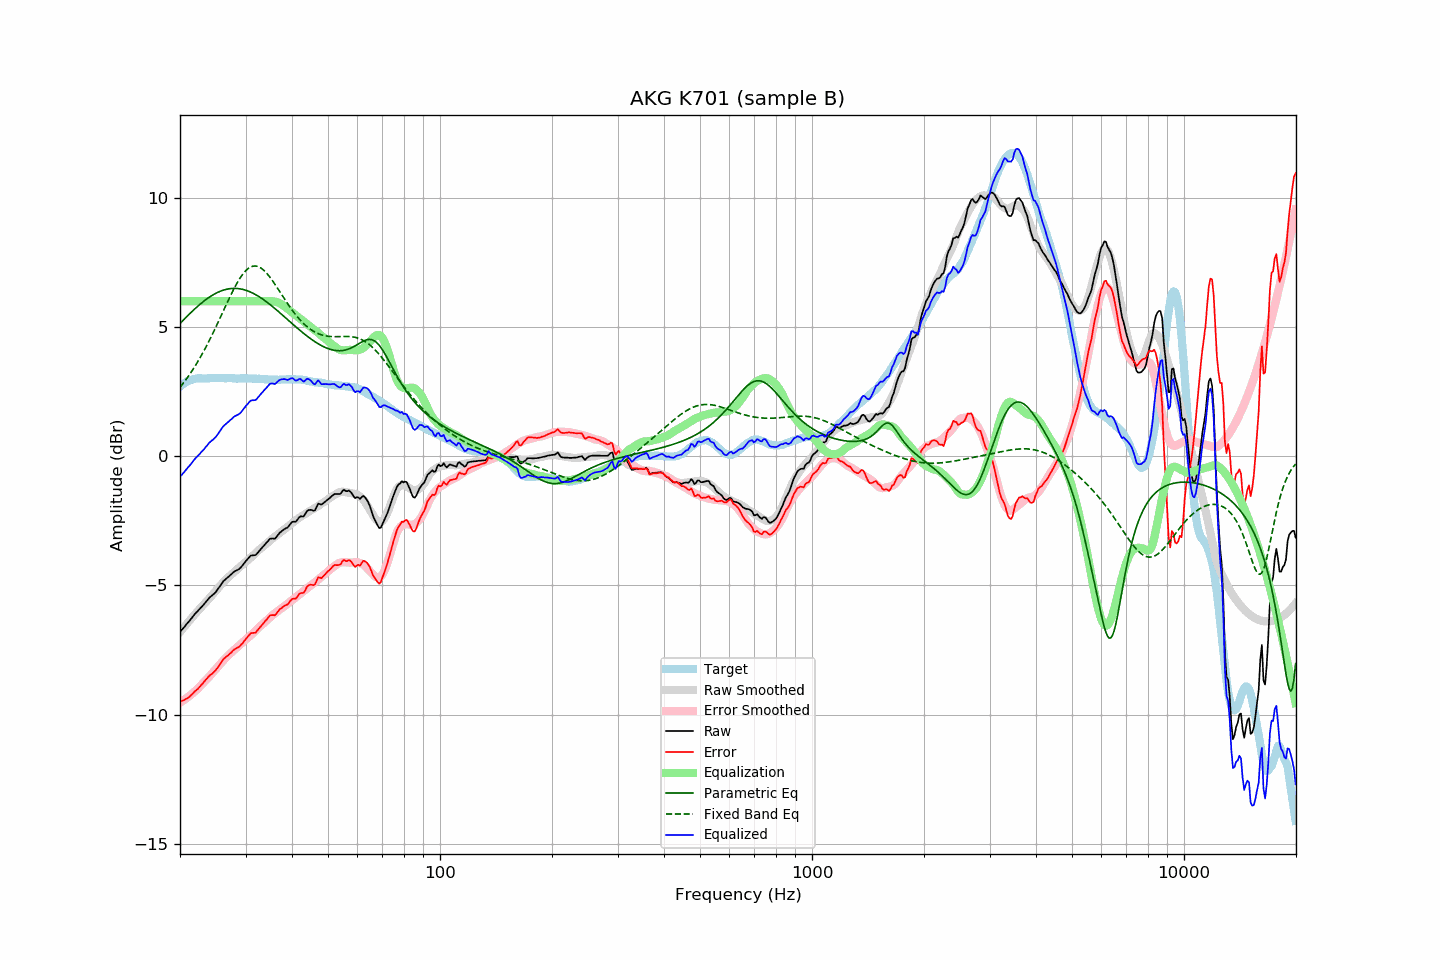

The file beside this chart, header and first rows:
frequency, raw, error, smoothed, error_smoothed, equalization, parametric_eq, fixed_band_eq, equalized_raw, equalized_smoothed, target
20.00, -6.79, -9.49, -6.81, -9.53, 6.00, 5.14, 2.67, -0.79, -0.81, 2.70
20.20, -6.72, -9.47, -6.73, -9.49, 6.00, 5.20, 2.75, -0.72, -0.73, 2.75
20.40, -6.65, -9.45, -6.65, -9.45, 6.00, 5.26, 2.82, -0.65, -0.65, 2.80
20.61, -6.59, -9.41, -6.58, -9.41, 6.00, 5.33, 2.91, -0.59, -0.58, 2.83
20.81, -6.50, -9.38, -6.50, -9.36, 6.00, 5.39, 2.99, -0.50, -0.50, 2.88
21.02, -6.43, -9.35, -6.43, -9.32, 6.00, 5.45, 3.08, -0.43, -0.43, 2.92
21.23, -6.36, -9.30, -6.35, -9.27, 6.00, 5.51, 3.17, -0.36, -0.35, 2.94
21.44, -6.28, -9.24, -6.28, -9.22, 6.00, 5.57, 3.26, -0.28, -0.28, 2.96
21.66, -6.20, -9.18, -6.21, -9.17, 6.00, 5.63, 3.35, -0.20, -0.21, 2.98
21.87, -6.12, -9.11, -6.13, -9.11, 6.00, 5.69, 3.45, -0.12, -0.13, 2.99
22.09, -6.05, -9.06, -6.06, -9.06, 6.00, 5.75, 3.55, -0.05, -0.06, 3.01
22.31, -5.99, -9.01, -5.99, -9.00, 6.00, 5.80, 3.65, 0.01, 0.01, 3.02
22.54, -5.92, -8.94, -5.92, -8.93, 6.00, 5.86, 3.76, 0.08, 0.08, 3.02
22.76, -5.86, -8.88, -5.85, -8.87, 6.00, 5.91, 3.87, 0.14, 0.15, 3.02
22.99, -5.79, -8.80, -5.79, -8.80, 6.00, 5.96, 3.98, 0.21, 0.21, 3.01
23.22, -5.72, -8.73, -5.72, -8.74, 6.00, 6.01, 4.09, 0.28, 0.28, 3.00
23.45, -5.64, -8.65, -5.65, -8.68, 6.00, 6.06, 4.21, 0.36, 0.35, 3.00
23.69, -5.58, -8.59, -5.59, -8.61, 6.00, 6.10, 4.33, 0.42, 0.41, 3.01
23.92, -5.49, -8.51, -5.52, -8.54, 6.00, 6.14, 4.45, 0.51, 0.48, 3.01
24.16, -5.43, -8.46, -5.45, -8.47, 6.00, 6.19, 4.57, 0.57, 0.55, 3.02
24.40, -5.38, -8.42, -5.38, -8.40, 6.00, 6.22, 4.70, 0.62, 0.62, 3.03
24.65, -5.33, -8.36, -5.30, -8.32, 6.00, 6.26, 4.83, 0.67, 0.70, 3.02
24.89, -5.27, -8.29, -5.23, -8.25, 6.00, 6.30, 4.96, 0.73, 0.77, 3.02
25.14, -5.19, -8.21, -5.16, -8.18, 6.00, 6.33, 5.09, 0.81, 0.84, 3.02
25.39, -5.10, -8.13, -5.08, -8.11, 6.00, 6.36, 5.22, 0.90, 0.92, 3.03
25.65, -5.00, -8.03, -5.01, -8.04, 6.00, 6.38, 5.36, 1.00, 0.99, 3.03
25.91, -4.92, -7.94, -4.94, -7.97, 6.00, 6.41, 5.49, 1.08, 1.06, 3.02
26.16, -4.83, -7.85, -4.87, -7.90, 6.00, 6.43, 5.63, 1.17, 1.13, 3.02
26.43, -4.78, -7.80, -4.81, -7.83, 6.00, 6.45, 5.76, 1.22, 1.19, 3.02
26.69, -4.72, -7.74, -4.75, -7.77, 6.00, 6.46, 5.90, 1.28, 1.25, 3.02
26.96, -4.67, -7.70, -4.69, -7.71, 6.00, 6.47, 6.03, 1.33, 1.31, 3.03
27.23, -4.61, -7.64, -4.63, -7.65, 6.00, 6.48, 6.16, 1.39, 1.37, 3.03
27.50, -4.56, -7.59, -4.57, -7.59, 6.00, 6.49, 6.29, 1.44, 1.43, 3.03
27.77, -4.50, -7.52, -4.52, -7.54, 6.00, 6.49, 6.41, 1.50, 1.48, 3.02
28.05, -4.45, -7.47, -4.46, -7.48, 6.00, 6.50, 6.53, 1.55, 1.54, 3.01
28.33, -4.42, -7.43, -4.41, -7.42, 6.00, 6.49, 6.65, 1.58, 1.59, 3.00
28.62, -4.39, -7.40, -4.35, -7.36, 6.00, 6.49, 6.76, 1.61, 1.65, 3.00
28.90, -4.35, -7.37, -4.30, -7.31, 6.00, 6.48, 6.86, 1.65, 1.70, 3.01
29.19, -4.29, -7.29, -4.24, -7.25, 6.00, 6.47, 6.95, 1.71, 1.76, 3.00
29.48, -4.21, -7.23, -4.19, -7.20, 6.00, 6.46, 7.04, 1.79, 1.81, 3.02
29.78, -4.13, -7.14, -4.14, -7.14, 6.00, 6.44, 7.12, 1.87, 1.86, 3.01
30.08, -4.06, -7.07, -4.08, -7.09, 6.00, 6.42, 7.18, 1.94, 1.92, 3.02
30.38, -3.98, -6.99, -4.03, -7.04, 6.00, 6.40, 7.24, 2.02, 1.97, 3.01
30.68, -3.91, -6.92, -3.98, -6.98, 6.00, 6.38, 7.29, 2.09, 2.02, 3.01
30.99, -3.84, -6.85, -3.92, -6.93, 6.00, 6.35, 7.32, 2.16, 2.08, 3.00
31.30, -3.83, -6.84, -3.87, -6.87, 6.00, 6.32, 7.35, 2.17, 2.13, 3.00
31.61, -3.83, -6.84, -3.81, -6.81, 6.00, 6.29, 7.36, 2.17, 2.19, 3.00
31.93, -3.82, -6.83, -3.75, -6.75, 6.00, 6.25, 7.36, 2.18, 2.25, 3.00
32.24, -3.76, -6.75, -3.69, -6.69, 6.00, 6.22, 7.35, 2.24, 2.31, 2.99
32.57, -3.68, -6.68, -3.63, -6.63, 6.00, 6.18, 7.33, 2.32, 2.37, 3.00
32.89, -3.61, -6.61, -3.58, -6.57, 6.00, 6.14, 7.29, 2.39, 2.42, 3.00
33.22, -3.54, -6.53, -3.53, -6.52, 6.00, 6.10, 7.25, 2.46, 2.47, 2.99
33.55, -3.47, -6.46, -3.48, -6.47, 6.00, 6.06, 7.20, 2.53, 2.52, 2.98
33.89, -3.40, -6.38, -3.43, -6.41, 6.00, 6.01, 7.14, 2.60, 2.57, 2.97
34.23, -3.33, -6.31, -3.38, -6.36, 6.00, 5.97, 7.08, 2.67, 2.62, 2.98
34.57, -3.26, -6.23, -3.32, -6.30, 6.00, 5.92, 7.00, 2.74, 2.68, 2.97
34.92, -3.19, -6.16, -3.27, -6.23, 6.00, 5.87, 6.92, 2.81, 2.73, 2.97
35.27, -3.18, -6.15, -3.21, -6.18, 6.00, 5.82, 6.84, 2.82, 2.79, 2.96
35.62, -3.18, -6.15, -3.16, -6.13, 6.00, 5.77, 6.75, 2.81, 2.84, 2.96
35.97, -3.19, -6.15, -3.11, -6.08, 5.98, 5.72, 6.66, 2.79, 2.87, 2.96
... 635 more rows
